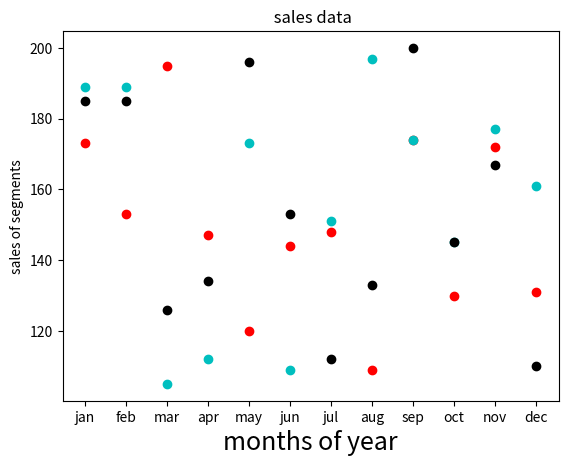

Reproduce this figure in Python.
import matplotlib.pyplot as plt
x=['jan','feb','mar','apr','may','jun','jul','aug','sep','oct','nov','dec']
y=[173,153,195,147,120,144,148,109,174,130,172,131]
plt.scatter(x,y,color='r')
plt.xlabel('months of year',fontsize=18)
plt.ylabel('sales of segments')
plt.title(' sales data')
x=['jan','feb','mar','apr','may','jun','jul','aug','sep','oct','nov','dec']
y=[189,189,105,112,173,109,151,197,174,145,177,161]
plt.scatter(x,y,color='c')
x=['jan','feb','mar','apr','may','jun','jul','aug','sep','oct','nov','dec']
y=[185,185,126,134,196,153,112,133,200,145,167,110]
plt.scatter(x,y,color='k')
plt.show()